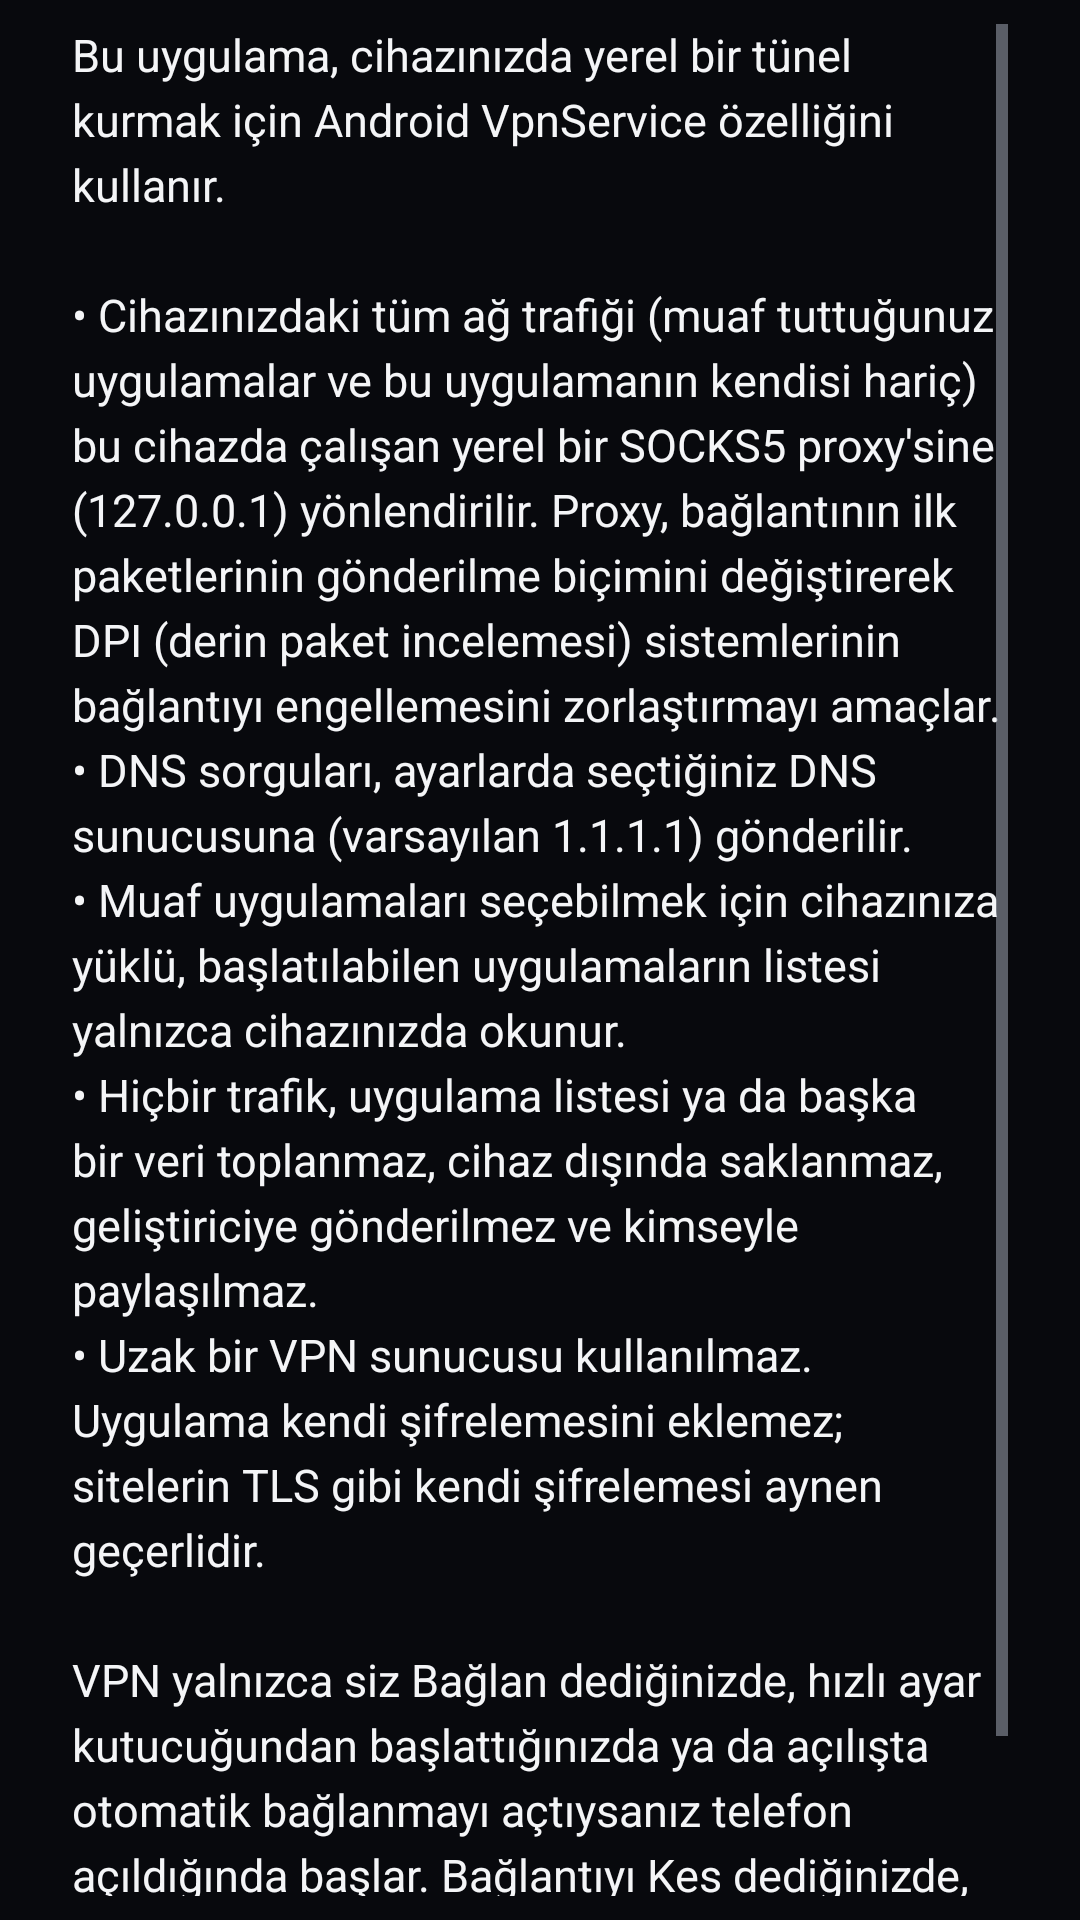

Layout XML and referenced resources for this Android screen:
<!-- AndroidManifest.xml: application theme Theme.ByeDPI -->
<!-- res/layout/dialog_vpn_disclosure.xml -->
<?xml version="1.0" encoding="utf-8"?>
<ScrollView xmlns:android="http://schemas.android.com/apk/res/android"
    android:layout_width="match_parent"
    android:layout_height="@dimen/vpn_disclosure_height"
    android:paddingStart="24dp"
    android:paddingEnd="24dp"
    android:paddingTop="8dp"
    android:paddingBottom="8dp">

    <TextView
        android:id="@+id/vpn_disclosure_text"
        android:layout_width="match_parent"
        android:layout_height="wrap_content"
        android:lineSpacingExtra="4dp"
        android:text="@string/vpn_disclosure_text"
        android:textColor="?android:attr/textColorPrimary"
        android:textSize="15sp" />
</ScrollView>
<!-- resources referenced by this layout -->
<resources>
  <dimen name="vpn_disclosure_height">280dp</dimen>
  <string name="vpn_disclosure_text">Bu uygulama, cihazınızda yerel bir tünel kurmak için Android VpnService özelliğini kullanır.\n\n• Cihazınızdaki tüm ağ trafiği (muaf tuttuğunuz uygulamalar ve bu uygulamanın kendisi hariç) bu cihazda çalışan yerel bir SOCKS5 proxy\'sine (127.0.0.1) yönlendirilir. Proxy, bağlantının ilk paketlerinin gönderilme biçimini değiştirerek DPI (derin paket incelemesi) sistemlerinin bağlantıyı engellemesini zorlaştırmayı amaçlar.\n• DNS sorguları, ayarlarda seçtiğiniz DNS sunucusuna (varsayılan 1.1.1.1) gönderilir.\n• Muaf uygulamaları seçebilmek için cihazınıza yüklü, başlatılabilen uygulamaların listesi yalnızca cihazınızda okunur.\n• Hiçbir trafik, uygulama listesi ya da başka bir veri toplanmaz, cihaz dışında saklanmaz, geliştiriciye gönderilmez ve kimseyle paylaşılmaz.\n• Uzak bir VPN sunucusu kullanılmaz. Uygulama kendi şifrelemesini eklemez; sitelerin TLS gibi kendi şifrelemesi aynen geçerlidir.\n\nVPN yalnızca siz Bağlan dediğinizde, hızlı ayar kutucuğundan başlattığınızda ya da açılışta otomatik bağlanmayı açtıysanız telefon açıldığında başlar. Bağlantıyı Kes dediğinizde, bildirimdeki Durdur düğmesine bastığınızda ya da kutucuktan kapattığınızda durur. Devam etmek için kabul edin ya da reddedin.</string>
  <style name="Theme.ByeDPI" parent="Theme.ByeDPI.Base" />
  <style name="Theme.ByeDPI.Base" parent="Theme.MaterialComponents">
          <item name="colorPrimary">@color/th_red</item>
          <item name="colorPrimaryVariant">@color/th_red</item>
          <item name="colorOnPrimary">@color/white</item>
          <item name="colorSecondary">@color/th_brass</item>
          <item name="colorSecondaryVariant">@color/th_brass</item>
          <item name="colorOnSecondary">@color/th_bg</item>
          <item name="colorSurface">@color/th_surface</item>
          <item name="colorOnSurface">@color/th_text1</item>
          <item name="colorOnBackground">@color/th_text1</item>
          <item name="colorControlNormal">@color/th_text2</item>
          <item name="colorControlActivated">@color/th_red</item>
          <item name="android:colorBackground">@color/th_bg</item>
          <item name="android:windowBackground">@color/th_bg</item>
          <item name="android:windowLightStatusBar">false</item>
          <item name="android:textColorPrimary">@color/th_text1</item>
          <item name="android:textColorSecondary">@color/th_text2</item>
          <item name="actionBarStyle">@style/Widget.ByeDPI.ActionBar</item>
      </style>
  <color name="th_red">#FFFF453A</color>
  <color name="white">#FFFFFFFF</color>
  <color name="th_brass">#FFC8A45A</color>
  <color name="th_bg">#FF08090D</color>
  <color name="th_surface">#FF121318</color>
  <color name="th_text1">#FFF4F5F7</color>
  <color name="th_text2">#FFA7AEBB</color>
  <style name="Widget.ByeDPI.ActionBar" parent="Widget.AppCompat.ActionBar">
          <item name="android:background">@color/th_bg</item>
          <item name="background">@color/th_bg</item>
          <item name="titleTextStyle">@style/TextAppearance.ByeDPI.ActionBarTitle</item>
      </style>
  <style name="TextAppearance.ByeDPI.ActionBarTitle" parent="TextAppearance.AppCompat.Widget.ActionBar.Title">
          <item name="android:textSize">22sp</item>
          <item name="android:textColor">@color/th_text1</item>
          <item name="android:fontFamily">serif</item>
          <item name="android:textStyle">bold</item>
      </style>
</resources>
